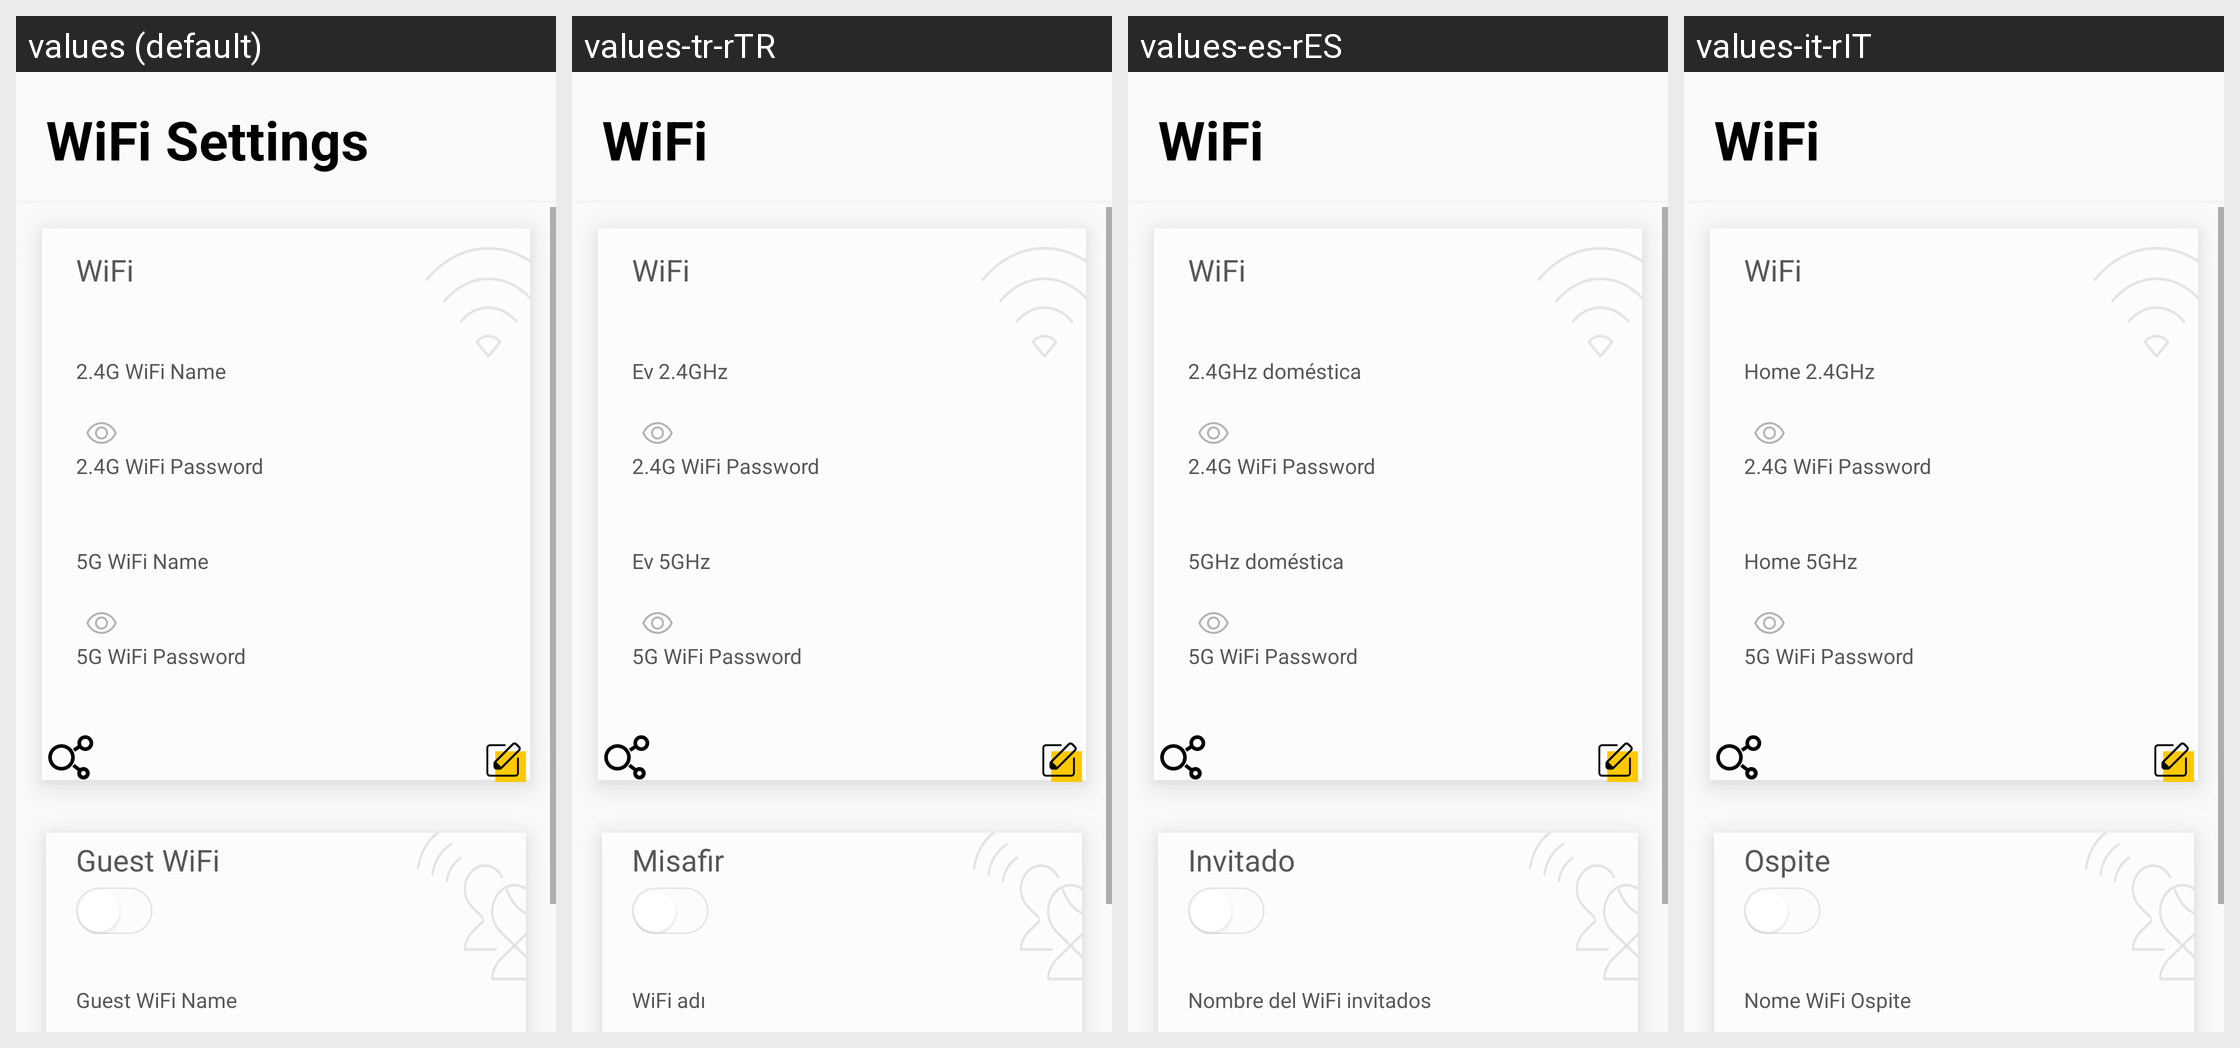

Strings drawn on this Android screen and how each of the app's shown locales translates them:
Android screen res/layout/fragment_wifi_settings.xml rendered under 4 locales, left to right: values (default), values-tr-rTR, values-es-rES, values-it-rIT. Device: Nexus 5 (rendered at 1080×1920; each locale shown at half size, 540×960, under a caption strip naming it); theme AppTheme.
Other locales in the repository, not shown: values-cs-rCZ, values-da-rDK, values-de-rDE, values-fi-rFI, values-fr-rFR, values-nb-rNO, values-nl-rNL, values-no-rNO, values-pl-rPL, values-pt-rPT, values-ru-rRU.
Strings drawn on this screen, with the default value and each locale's value (text and hints the layout hard-codes, and strings that could not be matched under every locale, appear in the picture but are not listed):

wifi_settings_title
  values: WiFi Settings
  values-tr-rTR: WiFi
  values-es-rES: WiFi
  values-it-rIT: WiFi

button_text_wifi
  values: WiFi
  values-tr-rTR: WiFi
  values-es-rES: WiFi
  values-it-rIT: WiFi

wifi_settings_wifi_name_24g
  values: 2.4G WiFi Name
  values-tr-rTR: Ev 2.4GHz
  values-es-rES: 2.4GHz doméstica
  values-it-rIT: Home 2.4GHz

wifi_settings_wifi_password_24g
  values: 2.4G WiFi Password
  values-tr-rTR: 2.4G WiFi Password  [not translated; the default value is used]
  values-es-rES: 2.4G WiFi Password  [not translated; the default value is used]
  values-it-rIT: 2.4G WiFi Password  [not translated; the default value is used]

wifi_settings_wifi_name_5g
  values: 5G WiFi Name
  values-tr-rTR: Ev 5GHz
  values-es-rES: 5GHz doméstica
  values-it-rIT: Home 5GHz

wifi_settings_wifi_password_5g
  values: 5G WiFi Password
  values-tr-rTR: 5G WiFi Password  [not translated; the default value is used]
  values-es-rES: 5G WiFi Password  [not translated; the default value is used]
  values-it-rIT: 5G WiFi Password  [not translated; the default value is used]

wifi_settings_guest_wifi
  values: Guest WiFi
  values-tr-rTR: Misafir
  values-es-rES: Invitado
  values-it-rIT: Ospite

wifi_settings_guest_wifi_name
  values: Guest WiFi Name
  values-tr-rTR: WiFi adı
  values-es-rES: Nombre del WiFi invitados
  values-it-rIT: Nome WiFi Ospite
